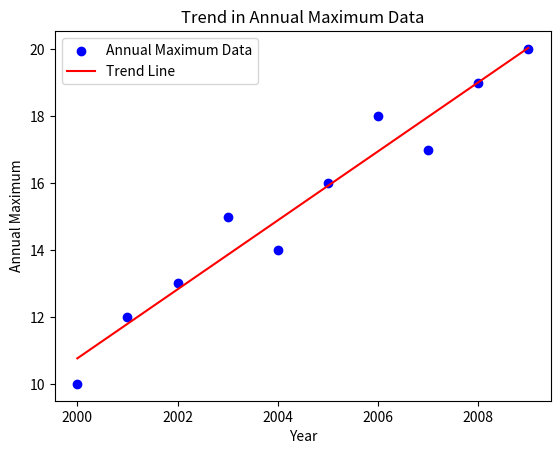

Generate this figure with matplotlib:
import numpy as np
import matplotlib.pyplot as plt
from scipy.stats import linregress

# Example annual maximum data
years = np.array([2000, 2001, 2002, 2003, 2004, 2005, 2006, 2007, 2008, 2009])
annual_max = np.array([10, 12, 13, 15, 14, 16, 18, 17, 19, 20])

# Perform linear regression
slope, intercept, r_value, p_value, std_err = linregress(years, annual_max)

# Print the results
print(f"Slope: {slope}")
print(f"Intercept: {intercept}")
print(f"R-squared: {r_value**2}")
print(f"P-value: {p_value}")

# Plot the data points
plt.scatter(years, annual_max, color='blue', label='Annual Maximum Data')

# Plot the trend line
trend_line = intercept + slope * years
plt.plot(years, trend_line, color='red', label='Trend Line')

# Add labels and title
plt.xlabel('Year')
plt.ylabel('Annual Maximum')
plt.title('Trend in Annual Maximum Data')
plt.legend()

# Show the plot
plt.savefig("trend.png")